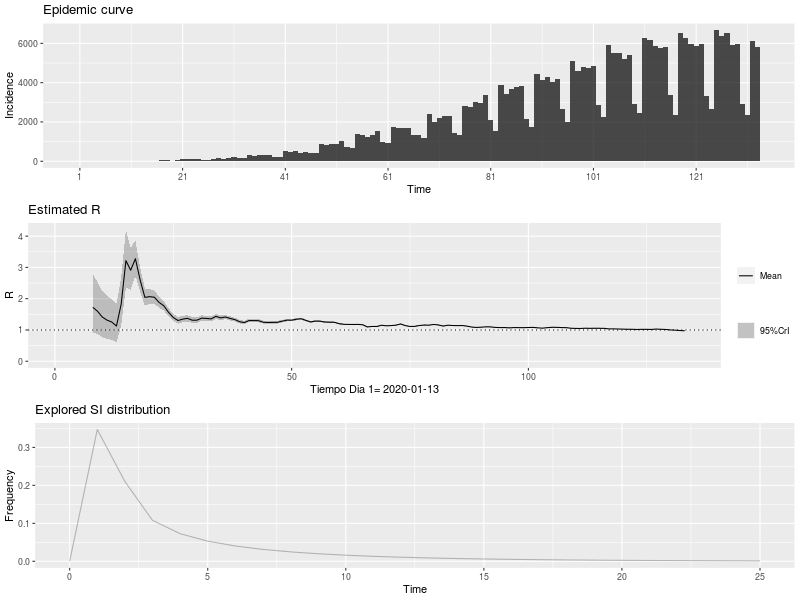

Values plotted in this chart, from the file beside it:
, t_start, t_end, Mean(R), Std(R), Quantile.0.025(R), Quantile.0.05(R), Quantile.0.25(R), Median(R), Quantile.0.75(R), Quantile.0.95(R), Quantile.0.975(R)
1, 2, 8, 1.723, 0.478, 0.9177, 1.019, 1.382, 1.68, 2.017, 2.578, 2.779
2, 3, 9, 1.599, 0.4274, 0.8742, 0.9667, 1.294, 1.561, 1.863, 2.361, 2.539
3, 4, 10, 1.415, 0.3782, 0.7736, 0.8555, 1.145, 1.382, 1.649, 2.089, 2.247
4, 5, 11, 1.316, 0.3516, 0.7192, 0.7953, 1.064, 1.284, 1.533, 1.942, 2.089
5, 6, 12, 1.255, 0.3354, 0.6862, 0.7588, 1.016, 1.225, 1.462, 1.853, 1.993
6, 7, 13, 1.126, 0.3124, 0.5998, 0.6663, 0.903, 1.098, 1.319, 1.685, 1.816
7, 8, 14, 1.827, 0.3986, 1.131, 1.224, 1.545, 1.798, 2.078, 2.528, 2.687
8, 9, 15, 3.216, 0.4742, 2.355, 2.478, 2.885, 3.193, 3.522, 4.034, 4.21
9, 10, 16, 2.91, 0.3429, 2.277, 2.37, 2.672, 2.896, 3.133, 3.496, 3.619
10, 11, 17, 3.278, 0.2864, 2.74, 2.821, 3.08, 3.269, 3.466, 3.762, 3.862
11, 12, 18, 2.599, 0.1937, 2.233, 2.289, 2.466, 2.594, 2.727, 2.926, 2.992
12, 13, 19, 2.043, 0.1403, 1.777, 1.818, 1.947, 2.04, 2.136, 2.279, 2.327
13, 14, 20, 2.065, 0.1236, 1.83, 1.866, 1.98, 2.062, 2.147, 2.272, 2.314
14, 15, 21, 2.047, 0.1074, 1.842, 1.873, 1.973, 2.045, 2.118, 2.227, 2.263
15, 16, 22, 1.882, 0.0899, 1.709, 1.736, 1.82, 1.88, 1.941, 2.032, 2.062
16, 17, 23, 1.774, 0.07786, 1.624, 1.648, 1.721, 1.773, 1.826, 1.904, 1.93
17, 18, 24, 1.565, 0.06619, 1.438, 1.458, 1.52, 1.564, 1.609, 1.675, 1.697
18, 19, 25, 1.398, 0.05832, 1.287, 1.304, 1.359, 1.398, 1.437, 1.496, 1.515
19, 20, 26, 1.303, 0.05376, 1.199, 1.215, 1.266, 1.302, 1.338, 1.392, 1.41
20, 21, 27, 1.347, 0.0529, 1.245, 1.261, 1.311, 1.346, 1.382, 1.435, 1.452
21, 22, 28, 1.372, 0.05118, 1.274, 1.289, 1.338, 1.372, 1.407, 1.458, 1.475
22, 23, 29, 1.312, 0.04767, 1.22, 1.234, 1.279, 1.311, 1.343, 1.391, 1.407
23, 24, 30, 1.314, 0.04588, 1.225, 1.239, 1.283, 1.313, 1.344, 1.39, 1.405
24, 25, 31, 1.378, 0.04515, 1.29, 1.304, 1.347, 1.377, 1.408, 1.453, 1.467
25, 26, 32, 1.369, 0.04278, 1.286, 1.299, 1.34, 1.369, 1.398, 1.44, 1.454
26, 27, 33, 1.354, 0.0405, 1.276, 1.288, 1.326, 1.354, 1.381, 1.421, 1.435
27, 28, 34, 1.435, 0.03979, 1.358, 1.371, 1.408, 1.435, 1.462, 1.501, 1.514
28, 29, 35, 1.386, 0.03686, 1.315, 1.326, 1.361, 1.386, 1.411, 1.448, 1.46
29, 30, 36, 1.414, 0.03535, 1.345, 1.356, 1.39, 1.414, 1.438, 1.473, 1.484
30, 31, 37, 1.37, 0.03292, 1.306, 1.316, 1.347, 1.369, 1.392, 1.424, 1.435
31, 32, 38, 1.333, 0.03093, 1.273, 1.282, 1.312, 1.332, 1.353, 1.384, 1.394
32, 33, 39, 1.264, 0.02887, 1.208, 1.217, 1.245, 1.264, 1.283, 1.312, 1.321
33, 34, 40, 1.238, 0.02767, 1.184, 1.192, 1.219, 1.237, 1.256, 1.283, 1.292
34, 35, 41, 1.301, 0.02757, 1.248, 1.256, 1.282, 1.301, 1.32, 1.347, 1.356
35, 36, 42, 1.3, 0.02648, 1.249, 1.257, 1.282, 1.3, 1.318, 1.344, 1.353
36, 37, 43, 1.298, 0.02542, 1.249, 1.256, 1.281, 1.298, 1.315, 1.34, 1.348
37, 38, 44, 1.248, 0.02396, 1.201, 1.209, 1.232, 1.248, 1.264, 1.287, 1.295
38, 39, 45, 1.24, 0.02315, 1.195, 1.202, 1.224, 1.239, 1.255, 1.278, 1.285
39, 40, 46, 1.244, 0.0225, 1.2, 1.207, 1.229, 1.244, 1.259, 1.281, 1.288
40, 41, 47, 1.245, 0.02181, 1.203, 1.21, 1.23, 1.245, 1.26, 1.281, 1.288
41, 42, 48, 1.281, 0.02143, 1.24, 1.246, 1.267, 1.281, 1.296, 1.317, 1.324
42, 43, 49, 1.314, 0.02089, 1.274, 1.28, 1.3, 1.314, 1.328, 1.349, 1.355
43, 44, 50, 1.313, 0.02, 1.274, 1.28, 1.299, 1.313, 1.326, 1.346, 1.352
44, 45, 51, 1.344, 0.01939, 1.306, 1.312, 1.33, 1.343, 1.357, 1.376, 1.382
45, 46, 52, 1.36, 0.01862, 1.323, 1.329, 1.347, 1.36, 1.372, 1.39, 1.396
46, 47, 53, 1.307, 0.01738, 1.273, 1.278, 1.295, 1.307, 1.318, 1.335, 1.341
47, 48, 54, 1.258, 0.01638, 1.226, 1.231, 1.247, 1.258, 1.269, 1.285, 1.29
48, 49, 55, 1.283, 0.01602, 1.252, 1.257, 1.272, 1.283, 1.294, 1.31, 1.315
49, 50, 56, 1.281, 0.01543, 1.251, 1.256, 1.271, 1.281, 1.291, 1.306, 1.311
50, 51, 57, 1.255, 0.01472, 1.226, 1.231, 1.245, 1.255, 1.265, 1.279, 1.284
51, 52, 58, 1.247, 0.0142, 1.219, 1.223, 1.237, 1.247, 1.256, 1.27, 1.275
52, 53, 59, 1.245, 0.01375, 1.219, 1.223, 1.236, 1.245, 1.255, 1.268, 1.273
53, 54, 60, 1.203, 0.01309, 1.177, 1.181, 1.194, 1.203, 1.212, 1.225, 1.229
54, 55, 61, 1.181, 0.01265, 1.156, 1.16, 1.173, 1.181, 1.19, 1.202, 1.206
55, 56, 62, 1.178, 0.01236, 1.154, 1.157, 1.169, 1.178, 1.186, 1.198, 1.202
56, 57, 63, 1.176, 0.01208, 1.152, 1.156, 1.168, 1.176, 1.184, 1.196, 1.2
57, 58, 64, 1.178, 0.01183, 1.155, 1.159, 1.17, 1.178, 1.186, 1.198, 1.202
58, 59, 65, 1.166, 0.0115, 1.144, 1.147, 1.159, 1.166, 1.174, 1.185, 1.189
59, 60, 66, 1.097, 0.01092, 1.076, 1.079, 1.09, 1.097, 1.104, 1.115, 1.119
60, 61, 67, 1.113, 0.01089, 1.092, 1.095, 1.106, 1.113, 1.12, 1.131, 1.135
... 66 more rows
